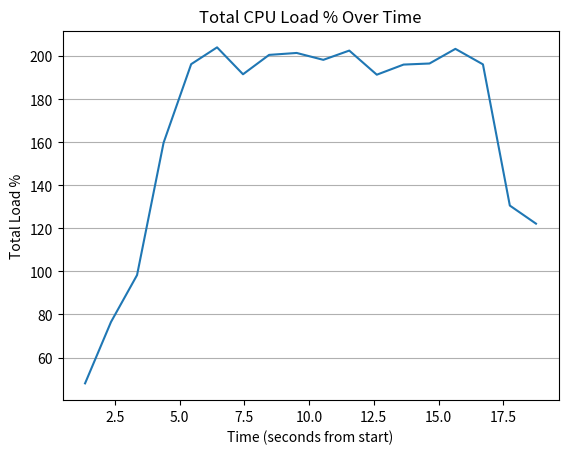

Write Python code to recreate this figure.
import matplotlib.pyplot as plt

# Raw start time data
times = ["00:01.351.385", "00:02.351.669", "00:03.358.252", "00:04.383.099", "00:05.448.522", 
         "00:06.448.522", "00:07.450.276", "00:08.457.471", "00:09.522.630", "00:10.551.931",
         "00:11.553.710", "00:12.616.082", "00:13.650.526", "00:14.651.416", "00:15.651.965", 
         "00:16.715.711", "00:17.753.714", "00:18.763.160"]

# Total Load %
total_loads = [48.0, 76.5, 98.3, 159.8, 196.3, 204.1, 191.6, 200.6, 201.5, 198.3, 
               202.6, 191.4, 196.1, 196.6, 203.4, 196.2, 130.6, 122.2]

# Convert time strings to seconds from the start
seconds_from_start = [(int(t.split(":")[0])*60 + int(t.split(":")[1].split(".")[0]) + 
                       int(t.split(".")[1]) / 1000) for t in times]

plt.plot(seconds_from_start, total_loads)
plt.title("Total CPU Load % Over Time")
plt.xlabel("Time (seconds from start)")
plt.ylabel("Total Load %")

plt.gca().yaxis.grid(True)
plt.show()
